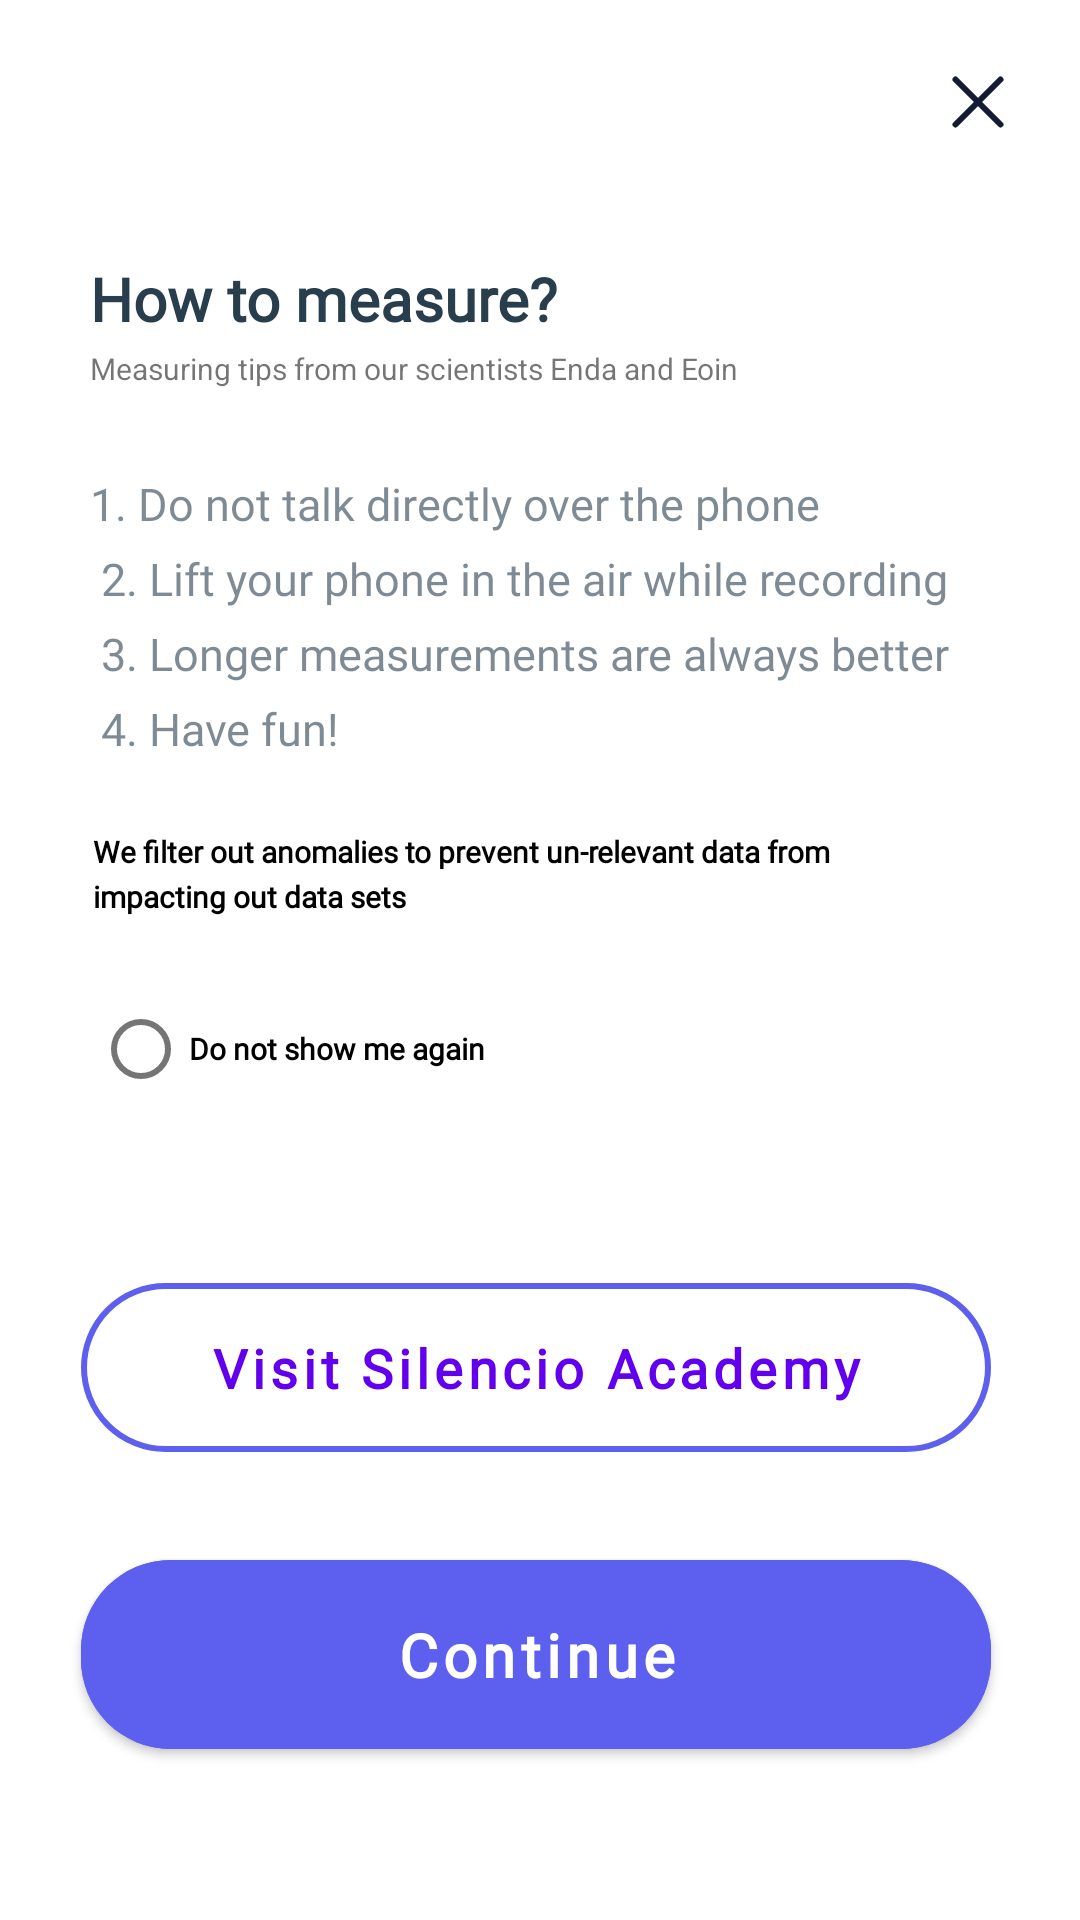

Reconstruct the res/layout file that produces this screen, plus the resources it refers to.
<!-- AndroidManifest.xml: application theme Theme.Silencio_App -->
<!-- res/layout/fragment_measure.xml -->
<?xml version="1.0" encoding="utf-8"?>
<layout
    xmlns:android="http://schemas.android.com/apk/res/android"
    xmlns:tools="http://schemas.android.com/tools"
    xmlns:app="http://schemas.android.com/apk/res-auto">


<androidx.core.widget.NestedScrollView
    android:layout_width="match_parent"
    android:layout_height="match_parent">


<androidx.constraintlayout.widget.ConstraintLayout
    android:layout_width="match_parent"
    android:layout_height="match_parent"
    android:paddingBottom="30dp"
    tools:context=".ditailsfragment.measuring.MeasureFragment">



    <ImageView
        android:id="@+id/cancel"
        android:layout_width="wrap_content"
        android:layout_height="wrap_content"
        android:layout_marginTop="25dp"
        android:layout_marginEnd="25dp"
        android:src="@drawable/group"
        app:layout_constraintEnd_toEndOf="parent"
        app:layout_constraintTop_toTopOf="parent">

    </ImageView>

    <TextView
        android:id="@+id/textView12"
        android:layout_width="0dp"
        android:layout_height="wrap_content"
        android:layout_marginStart="30dp"
        android:layout_marginTop="43dp"
        android:layout_marginEnd="24dp"
        android:fontFamily="@font/dm_sans"
        android:lineHeight="26sp"
        android:text="How to measure?"
        android:textColor="@color/blue_2"
        android:textSize="20sp"
        android:textStyle="bold"
        app:layout_constraintEnd_toEndOf="parent"
        app:layout_constraintStart_toStartOf="parent"
        app:layout_constraintTop_toBottomOf="@+id/cancel" />

    <TextView
        android:id="@+id/textView13"
        android:layout_width="0dp"
        android:layout_height="wrap_content"
        android:layout_marginTop="3dp"
        android:lineHeight="15sp"
        android:text="Measuring tips from our scientists Enda and Eoin"
        android:textSize="10sp"
        app:layout_constraintEnd_toEndOf="@+id/textView12"
        app:layout_constraintStart_toStartOf="@+id/textView12"
        app:layout_constraintTop_toBottomOf="@+id/textView12" />

    <TextView
        android:id="@+id/textView14"
        android:layout_width="0dp"
        android:layout_height="wrap_content"
        android:layout_marginTop="28dp"
        android:fontFamily="@font/dm_sans"
        android:textSize="15sp"

        android:lineHeight="25sp"
        android:textColor="@color/blue_1"
        android:layout_marginEnd="24dp"
        android:text="@string/measure_details"
        app:layout_constraintEnd_toEndOf="parent"
        app:layout_constraintStart_toStartOf="@+id/textView13"
        app:layout_constraintTop_toBottomOf="@+id/textView13" />

    <TextView
        android:id="@+id/textView15"
        android:layout_width="0dp"
        android:layout_height="wrap_content"
        android:layout_marginStart="31dp"
        android:layout_marginTop="24dp"
        android:layout_marginEnd="45dp"
        android:fontFamily="@font/poppins"
        android:lineHeight="15sp"
        android:text="We filter out anomalies to prevent un-relevant data from impacting out data sets"
        android:textColor="@color/black"
        android:textSize="10sp"
        android:textStyle="bold"
        app:layout_constraintEnd_toEndOf="parent"
        app:layout_constraintStart_toStartOf="parent"
        app:layout_constraintTop_toBottomOf="@+id/textView14" />

    <com.google.android.material.radiobutton.MaterialRadioButton
        android:id="@+id/radioButton"
        android:layout_width="0dp"
        android:layout_height="wrap_content"
        android:layout_marginTop="20dp"
        android:text="Do not show me again"
        android:textSize="10sp"
        android:lineHeight="15sp"
        android:textStyle="bold"
        android:fontFamily="@font/poppins"
        app:layout_constraintEnd_toEndOf="@+id/textView15"
        app:layout_constraintStart_toStartOf="@+id/textView15"
        app:layout_constraintTop_toBottomOf="@+id/textView15" />

    <com.google.android.material.button.MaterialButton
        android:id="@+id/material_text_button"
        style="@style/Widget.MaterialComponents.Button.OutlinedButton"
        android:layout_width="wrap_content"
        android:layout_height="wrap_content"
        android:layout_marginStart="56dp"
        android:layout_marginTop="48dp"
        android:layout_marginEnd="56dp"
        android:fontFamily="@font/dm_sans"
        android:inputType="textCapWords"
        android:lineHeight="28dp"
        android:paddingHorizontal="43dp"
        android:paddingVertical="16dp"
        android:text="Visit Silencio Academy"
        android:textAlignment="center"
        android:textSize="18sp"
        android:textStyle="bold"
        app:cornerRadius="30dp"

        app:layout_constraintEnd_toEndOf="parent"

        app:layout_constraintHorizontal_bias="0.529"
        app:layout_constraintStart_toStartOf="parent"
        app:layout_constraintTop_toBottomOf="@+id/radioButton"
        app:strokeColor="@color/bluish_color"
        app:strokeWidth="2dp" />

    <com.google.android.material.button.MaterialButton
        android:id="@+id/btncode"
        style="@style/Custom_Button_Style"
        android:layout_width="0dp"
        android:layout_height="wrap_content"
        android:layout_marginTop="24dp"
        android:layout_marginBottom="76dp"
        android:backgroundTint="@color/bluish_color"
        android:fontFamily="@font/dm_sans"
        android:minHeight="64dp"
        android:paddingHorizontal="95dp"
        android:paddingVertical="18dp"
        android:text="Continue"
        android:textAlignment="center"
        android:textColor="@color/white"
        android:textSize="20sp"
        android:textStyle="bold"
        app:cornerRadius="30dp"
        app:layout_constraintBottom_toBottomOf="parent"
        app:layout_constraintEnd_toEndOf="@+id/material_text_button"
        app:layout_constraintStart_toStartOf="@+id/material_text_button"
        app:layout_constraintTop_toBottomOf="@+id/material_text_button">

    </com.google.android.material.button.MaterialButton>


</androidx.constraintlayout.widget.ConstraintLayout>
</androidx.core.widget.NestedScrollView>
</layout>
<!-- resources referenced by this layout -->
<resources>
  <color name="black">#FF000000</color>
  <color name="blue_1">#99293E4C</color>
  <color name="blue_2">#293E4C</color>
  <color name="bluish_color">#5D5FEF</color>
  <color name="white">#FFFFFFFF</color>
  <!-- drawable group (drawable) -->
  <vector xmlns:android="http://schemas.android.com/apk/res/android"
      android:width="18dp"
      android:height="18dp"
      android:viewportWidth="18"
      android:viewportHeight="18">
    <path
        android:pathData="M1.5,16.5L16.5,1.5"
        android:strokeLineJoin="round"
        android:strokeWidth="2"
        android:fillColor="#00000000"
        android:strokeColor="#141B35"
        android:strokeLineCap="round"/>
    <path
        android:pathData="M1.5,1.5L16.5,16.5"
        android:strokeLineJoin="round"
        android:strokeWidth="2"
        android:fillColor="#00000000"
        android:strokeColor="#141B35"
        android:strokeLineCap="round"/>
  </vector>
  <string name="measure_details"> 1. Do not talk directly over the phone \n 2. Lift your phone in the air while recording \n 3. Longer measurements are always better \n 4. Have fun!</string>
  <style name="Custom_Button_Style" parent="TextAppearance.AppCompat.Button">
          <item name="android:textAlignment">center</item>
          <item name="android:fontFamily">@font/dm_sans</item>
          <item name="android:minHeight">64dp</item>
          <item name="android:textSize">20sp</item>
          <item name="lineHeight">26sp</item>
          <item name="textAllCaps">false</item>
          <item name="android:textColor">@color/white</item>
      </style>
  <style name="Theme.Silencio_App" parent="Theme.MaterialComponents.Light.NoActionBar">
          
          <item name="colorPrimary">#6E06ED</item>
          <item name="colorPrimaryVariant">@color/purple_700</item>
          <item name="colorOnPrimary">@color/black</item>
          
          <item name="colorSecondary">@color/teal_200</item>
          <item name="colorSecondaryVariant">@color/teal_200</item>
          <item name="colorOnSecondary">@color/black</item>
          
          <item name="android:statusBarColor">?attr/colorPrimaryVariant</item>
          
      </style>
  <color name="purple_700">#FF3700B3</color>
  <color name="teal_200">#FF03DAC5</color>
</resources>
